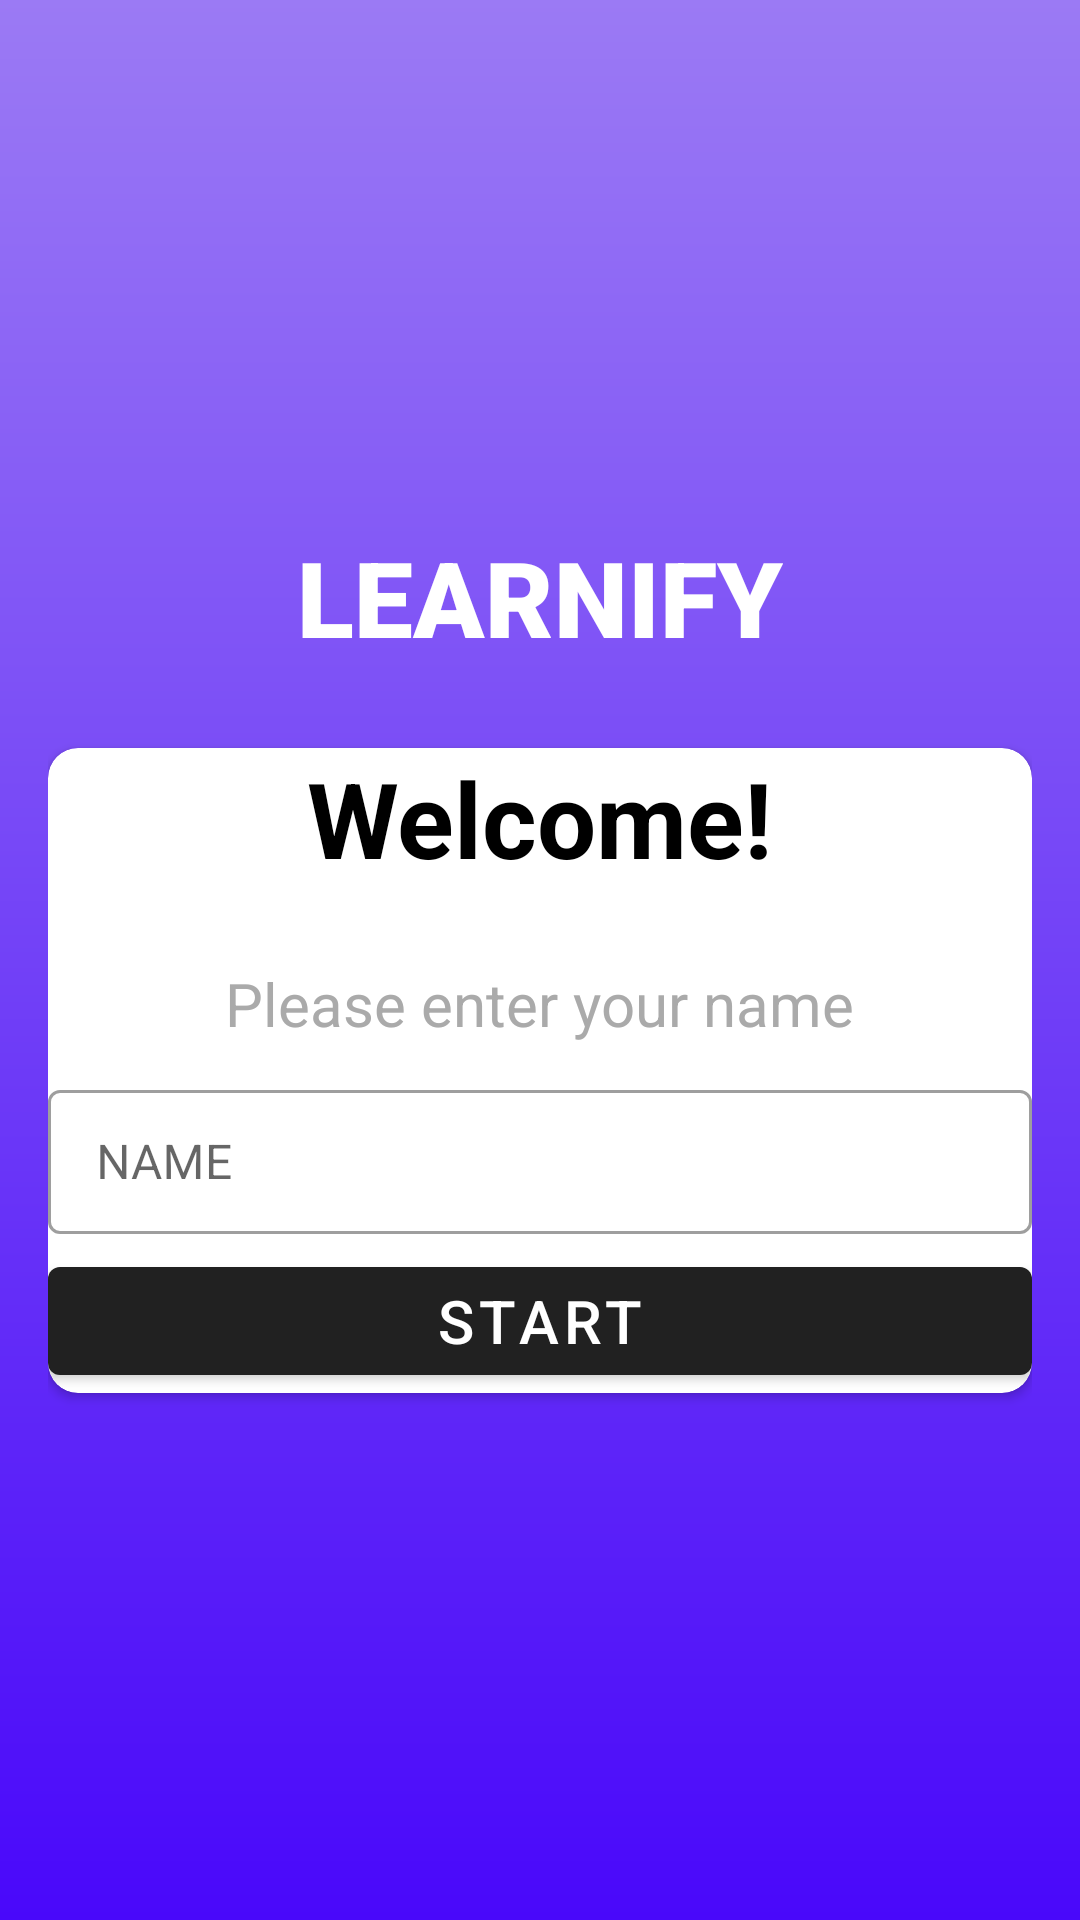

Layout XML and referenced resources for this Android screen:
<!-- AndroidManifest.xml: application theme Theme.MyApplicationLearnify -->
<!-- res/layout/new_layout.xml -->
<?xml version="1.0" encoding="utf-8"?>

<androidx.appcompat.widget.LinearLayoutCompat xmlns:android="http://schemas.android.com/apk/res/android"
                                              xmlns:app="http://schemas.android.com/apk/res-auto"
                                              xmlns:tools="http://schemas.android.com/tools"
                                              android:layout_width="match_parent"
                                              android:layout_height="match_parent"
                                              tools:context=".MainActivity"
                                              android:orientation="vertical"
                                              android:padding="16dp"
                                              android:background="@drawable/bg"
                                              android:gravity="center">

    <TextView
        android:text="@string/app_name"
        android:layout_width="wrap_content"
        android:layout_height="wrap_content"
        android:textSize="35sp"
        android:textColor="@color/white"
        android:textStyle="bold"
        android:layout_marginBottom="12dp"
        android:fontFamily="sans-serif-black" />

    <androidx.cardview.widget.CardView
        android:layout_width="match_parent"
        android:layout_height="wrap_content"
        android:background="@color/white"
        app:cardCornerRadius="10dp"
        android:layout_marginTop="15dp">

        <androidx.appcompat.widget.LinearLayoutCompat
            android:layout_width="match_parent"
            android:layout_height="wrap_content"
            android:orientation="vertical"
            android:gravity="center">

            <TextView
                android:textSize="35sp"
                android:layout_width="wrap_content"
                android:layout_height="wrap_content"
                android:textStyle="bold"
                android:textColor="@color/black"
                android:text="@string/welcome" />
            
            <TextView
                android:text="@string/name_enter"
                android:layout_width="wrap_content"
                android:layout_height="wrap_content"
                android:textSize="20sp"
                android:layout_marginTop="15dp"
                android:textStyle="normal"
                android:textColor="@android:color/darker_gray"
                android:padding="10dp" />

            <com.google.android.material.textfield.TextInputLayout
                style="@style/Widget.MaterialComponents.TextInputLayout.OutlinedBox"
                android:layout_width="match_parent"
                android:layout_height="wrap_content">

                <com.google.android.material.textfield.TextInputEditText
                    android:id="@+id/name"
                    android:hint="@string/name"
                    android:layout_width="match_parent"
                    android:layout_height="48dp" />

            </com.google.android.material.textfield.TextInputLayout>

            <Button
                android:layout_marginTop="5dp"
                android:id="@+id/button_start"
                android:layout_width="match_parent"
                android:layout_height="wrap_content"
                android:text="@string/start"
                android:textSize="20sp"/>


        </androidx.appcompat.widget.LinearLayoutCompat>

    </androidx.cardview.widget.CardView>

</androidx.appcompat.widget.LinearLayoutCompat>
<!-- resources referenced by this layout -->
<resources>
  <!-- drawable bg (drawable) -->
  <?xml version="1.0" encoding="utf-8"?>
  
  <shape xmlns:android="http://schemas.android.com/apk/res/android">
  
      <gradient android:startColor="#4908FA"
                android:endColor="#9B7AF4"
                android:angle="90" />
  
  </shape>
  <string name="app_name">LEARNIFY</string>
  <string name="name">NAME</string>
  <string name="name_enter">Please enter your name</string>
  <string name="start">START</string>
  <string name="welcome">Welcome!</string>
  <style name="Theme.MyApplicationLearnify" parent="Theme.MaterialComponents.DayNight.DarkActionBar" />
  <!-- not gathered from this repository: default colours our renderer supplied (Android Studio template values) -->
  <color name="black">#FF000000</color>
  <color name="white">#FFFFFFFF</color>
</resources>
